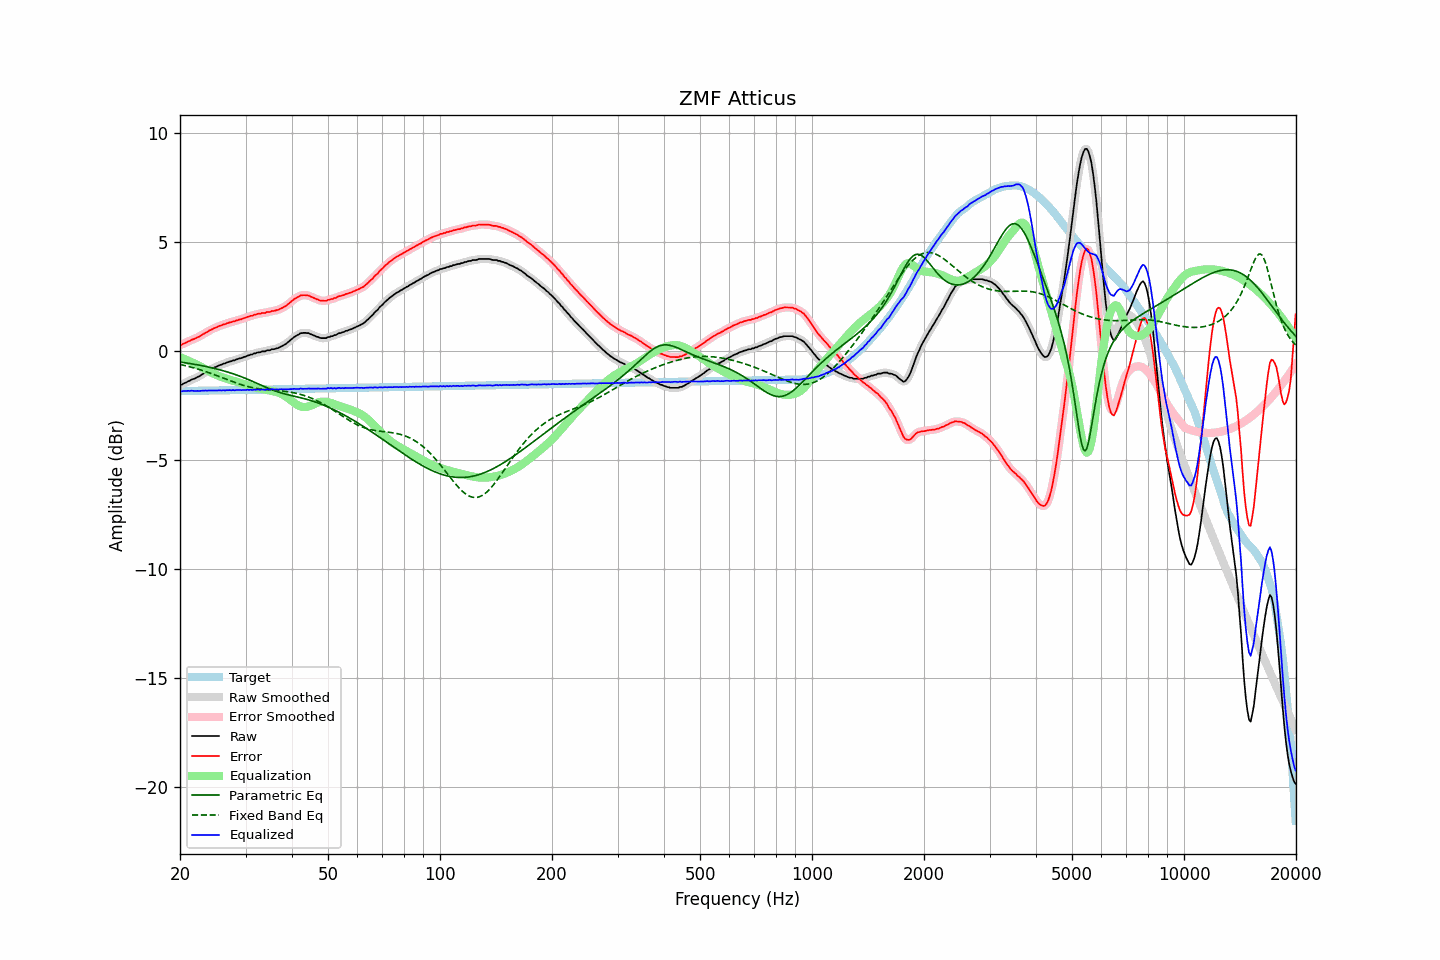

The data file committed next to this chart (first rows):
frequency, raw, error, smoothed, error_smoothed, equalization, parametric_eq, fixed_band_eq, equalized_raw, equalized_smoothed, target
20.00, -1.55, 0.28, -1.56, 0.27, -0.27, -0.50, -0.61, -1.83, -1.84, -1.83
20.20, -1.54, 0.29, -1.53, 0.30, -0.31, -0.51, -0.63, -1.85, -1.83, -1.83
20.40, -1.49, 0.34, -1.50, 0.33, -0.34, -0.52, -0.64, -1.83, -1.83, -1.83
20.61, -1.46, 0.37, -1.46, 0.37, -0.37, -0.53, -0.66, -1.83, -1.83, -1.83
20.81, -1.43, 0.40, -1.43, 0.40, -0.40, -0.54, -0.68, -1.83, -1.83, -1.83
21.02, -1.38, 0.44, -1.39, 0.44, -0.43, -0.55, -0.70, -1.82, -1.83, -1.83
21.23, -1.36, 0.46, -1.35, 0.47, -0.47, -0.57, -0.72, -1.83, -1.82, -1.83
21.44, -1.31, 0.51, -1.32, 0.51, -0.50, -0.58, -0.74, -1.81, -1.82, -1.82
21.66, -1.28, 0.54, -1.29, 0.54, -0.53, -0.59, -0.76, -1.82, -1.82, -1.82
21.87, -1.26, 0.56, -1.25, 0.57, -0.57, -0.60, -0.78, -1.83, -1.82, -1.82
22.09, -1.22, 0.60, -1.22, 0.60, -0.60, -0.62, -0.80, -1.82, -1.83, -1.82
22.31, -1.18, 0.64, -1.19, 0.63, -0.64, -0.63, -0.82, -1.82, -1.83, -1.82
22.54, -1.15, 0.66, -1.15, 0.67, -0.68, -0.64, -0.84, -1.83, -1.82, -1.82
22.76, -1.10, 0.71, -1.10, 0.71, -0.72, -0.66, -0.87, -1.82, -1.82, -1.82
22.99, -1.05, 0.76, -1.06, 0.76, -0.76, -0.67, -0.89, -1.81, -1.81, -1.82
23.22, -1.01, 0.80, -1.01, 0.80, -0.80, -0.69, -0.91, -1.81, -1.81, -1.81
23.45, -0.96, 0.85, -0.97, 0.85, -0.84, -0.70, -0.94, -1.81, -1.81, -1.81
23.69, -0.93, 0.88, -0.92, 0.89, -0.89, -0.72, -0.96, -1.82, -1.81, -1.81
23.92, -0.87, 0.94, -0.88, 0.93, -0.93, -0.74, -0.99, -1.80, -1.81, -1.81
24.16, -0.84, 0.97, -0.84, 0.97, -0.97, -0.75, -1.02, -1.81, -1.81, -1.81
24.40, -0.80, 1.00, -0.80, 1.01, -1.00, -0.77, -1.04, -1.81, -1.80, -1.81
24.65, -0.76, 1.04, -0.77, 1.04, -1.04, -0.79, -1.07, -1.80, -1.81, -1.81
24.89, -0.73, 1.07, -0.73, 1.07, -1.07, -0.80, -1.10, -1.81, -1.80, -1.80
25.14, -0.70, 1.10, -0.70, 1.11, -1.10, -0.82, -1.13, -1.81, -1.80, -1.80
25.39, -0.66, 1.14, -0.67, 1.13, -1.13, -0.84, -1.15, -1.80, -1.80, -1.80
25.65, -0.63, 1.17, -0.63, 1.17, -1.16, -0.86, -1.18, -1.80, -1.80, -1.80
25.91, -0.61, 1.19, -0.61, 1.19, -1.19, -0.88, -1.21, -1.80, -1.80, -1.80
26.16, -0.57, 1.22, -0.58, 1.22, -1.22, -0.90, -1.24, -1.79, -1.80, -1.80
26.43, -0.56, 1.23, -0.55, 1.24, -1.24, -0.92, -1.27, -1.81, -1.80, -1.80
26.69, -0.52, 1.27, -0.53, 1.27, -1.27, -0.94, -1.30, -1.79, -1.79, -1.79
26.96, -0.50, 1.29, -0.50, 1.29, -1.29, -0.97, -1.33, -1.79, -1.79, -1.79
27.23, -0.47, 1.32, -0.48, 1.32, -1.31, -0.99, -1.35, -1.79, -1.79, -1.79
27.50, -0.46, 1.33, -0.46, 1.33, -1.33, -1.01, -1.38, -1.80, -1.79, -1.79
27.77, -0.42, 1.37, -0.43, 1.36, -1.36, -1.04, -1.41, -1.78, -1.79, -1.79
28.05, -0.42, 1.36, -0.41, 1.38, -1.38, -1.06, -1.44, -1.80, -1.79, -1.79
28.33, -0.38, 1.40, -0.39, 1.40, -1.40, -1.09, -1.46, -1.78, -1.78, -1.79
28.62, -0.36, 1.42, -0.36, 1.42, -1.42, -1.11, -1.49, -1.78, -1.79, -1.78
28.90, -0.33, 1.45, -0.34, 1.45, -1.44, -1.14, -1.51, -1.78, -1.78, -1.78
29.19, -0.32, 1.46, -0.32, 1.47, -1.47, -1.17, -1.54, -1.79, -1.78, -1.78
29.48, -0.29, 1.49, -0.29, 1.49, -1.49, -1.20, -1.56, -1.78, -1.78, -1.78
29.78, -0.26, 1.52, -0.27, 1.51, -1.52, -1.23, -1.58, -1.78, -1.78, -1.78
30.08, -0.24, 1.53, -0.24, 1.54, -1.54, -1.26, -1.60, -1.78, -1.78, -1.78
30.38, -0.20, 1.57, -0.21, 1.57, -1.56, -1.29, -1.62, -1.77, -1.77, -1.78
30.68, -0.19, 1.58, -0.19, 1.59, -1.59, -1.32, -1.64, -1.78, -1.78, -1.78
30.99, -0.15, 1.62, -0.16, 1.61, -1.61, -1.35, -1.66, -1.77, -1.77, -1.77
31.30, -0.15, 1.62, -0.14, 1.63, -1.63, -1.38, -1.67, -1.79, -1.78, -1.77
31.61, -0.10, 1.67, -0.11, 1.66, -1.66, -1.41, -1.69, -1.76, -1.77, -1.77
31.93, -0.10, 1.67, -0.09, 1.68, -1.68, -1.45, -1.70, -1.78, -1.77, -1.77
32.24, -0.06, 1.71, -0.07, 1.70, -1.69, -1.48, -1.71, -1.76, -1.76, -1.77
32.57, -0.05, 1.71, -0.06, 1.71, -1.71, -1.51, -1.73, -1.76, -1.77, -1.77
32.89, -0.05, 1.71, -0.04, 1.73, -1.72, -1.55, -1.74, -1.78, -1.76, -1.77
33.22, -0.01, 1.75, -0.03, 1.73, -1.74, -1.58, -1.74, -1.75, -1.77, -1.76
33.55, -0.01, 1.75, -0.01, 1.75, -1.75, -1.61, -1.75, -1.77, -1.77, -1.76
33.89, -0.01, 1.75, 0.01, 1.77, -1.77, -1.64, -1.76, -1.78, -1.76, -1.76
34.23, 0.04, 1.80, 0.02, 1.78, -1.78, -1.68, -1.77, -1.74, -1.77, -1.76
34.57, 0.04, 1.80, 0.04, 1.80, -1.79, -1.71, -1.78, -1.76, -1.76, -1.76
34.92, 0.04, 1.79, 0.06, 1.81, -1.81, -1.74, -1.78, -1.77, -1.75, -1.76
35.27, 0.09, 1.84, 0.07, 1.82, -1.82, -1.77, -1.79, -1.74, -1.75, -1.76
35.62, 0.09, 1.84, 0.09, 1.84, -1.84, -1.79, -1.79, -1.75, -1.75, -1.75
35.97, 0.10, 1.85, 0.11, 1.86, -1.86, -1.82, -1.80, -1.76, -1.75, -1.75
... 635 more rows
